Run: headless pygame with SDL's dummy video driver; simulated clock (each Clock.tick advances the game by its frame time, no real sleeping); random seed 0; keys injected as events and as key.get_pressed() state; no mouse input.
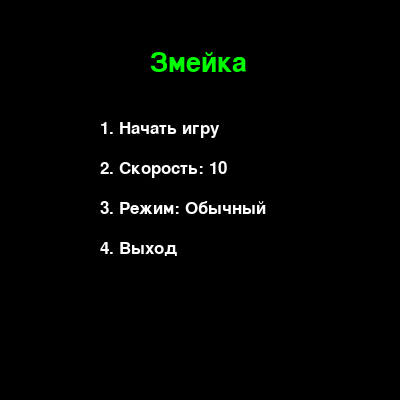
Frame 1 of 4 · flips 1–60 · no input
Frame 2 of 4 · flips 61–180 · tapped SPACE, RETURN · held RIGHT (→), D · screen unchanged from frame 1, image omitted
Frame 3 of 4 · flips 181–300 · held DOWN (↓), S · screen unchanged from frame 2, image omitted
Frame 4 of 4 · flips 301–420 · held LEFT (←), A, UP (↑), W · screen unchanged from frame 3, image omitted

The pygame program that drew these frames:

import pygame
import time
import random

# Инициализация Pygame
pygame.init()

# Настройки окна
WIDTH, HEIGHT = 400, 400
CELL_SIZE = 20
WINDOW = pygame.display.set_mode((WIDTH, HEIGHT))
pygame.display.set_caption("Змейка")

# Цвета
WHITE = (255, 255, 255)
BLACK = (0, 0, 0)
GREEN = (0, 255, 0)
RED = (255, 0, 0)
GREY = (30, 30, 30)

# FPS
clock = pygame.time.Clock()

# Направления
DIRECTIONS = {
    "UP": (0, -1),
    "DOWN": (0, 1),
    "LEFT": (-1, 0),
    "RIGHT": (1, 0)
}

# Функция отрисовки текста
def draw_text(text, color, position, size=25):
    font = pygame.font.SysFont("comicsansms", size)
    msg = font.render(text, True, color)
    WINDOW.blit(msg, position)

# Меню выбора
def menu():
    running = True
    selected_speed = 10
    mode_through_walls = False

    while running:
        WINDOW.fill(BLACK)
        draw_text("Змейка", GREEN, (WIDTH // 2 - 50, 50), 40)
        draw_text("1. Начать игру", WHITE, (WIDTH // 2 - 100, 120))
        draw_text(f"2. Скорость: {selected_speed}", WHITE, (WIDTH // 2 - 100, 160))
        draw_text(f"3. Режим: {'Через стены' if mode_through_walls else 'Обычный'}", WHITE, (WIDTH // 2 - 100, 200))
        draw_text("4. Выход", WHITE, (WIDTH // 2 - 100, 240))
        pygame.display.update()

        for event in pygame.event.get():
            if event.type == pygame.QUIT:
                pygame.quit()
                quit()

            if event.type == pygame.KEYDOWN:
                if event.key == pygame.K_1:
                    return selected_speed, mode_through_walls
                elif event.key == pygame.K_2:
                    selected_speed = selected_speed + 5 if selected_speed < 20 else 5
                elif event.key == pygame.K_3:
                    mode_through_walls = not mode_through_walls
                elif event.key == pygame.K_4:
                    pygame.quit()
                    quit()

# Основная игра
def game(base_speed, through_walls):
    # Координаты змейки
    snake_body = [[100, 100], [80, 100], [60, 100]]
    snake_direction = "RIGHT"
    change_to = snake_direction

    # Еда
    food_pos = [random.randrange(1, (WIDTH // CELL_SIZE)) * CELL_SIZE, 
                random.randrange(1, (HEIGHT // CELL_SIZE)) * CELL_SIZE]

    # Счёт
    score = 0
    current_speed = base_speed

    running = True
    while running:
        for event in pygame.event.get():
            if event.type == pygame.QUIT:
                pygame.quit()
                quit()

            if event.type == pygame.KEYDOWN:
                if event.key == pygame.K_UP and snake_direction != "DOWN":
                    change_to = "UP"
                elif event.key == pygame.K_DOWN and snake_direction != "UP":
                    change_to = "DOWN"
                elif event.key == pygame.K_LEFT and snake_direction != "RIGHT":
                    change_to = "LEFT"
                elif event.key == pygame.K_RIGHT and snake_direction != "LEFT":
                    change_to = "RIGHT"

        # Меняем направление
        snake_direction = change_to
        dx, dy = DIRECTIONS[snake_direction]

        # Обновляем координаты змейки
        new_head = [snake_body[0][0] + dx * CELL_SIZE, snake_body[0][1] + dy * CELL_SIZE]

        if through_walls:
            new_head[0] %= WIDTH
            new_head[1] %= HEIGHT
        else:
            if new_head[0] < 0 or new_head[0] >= WIDTH or new_head[1] < 0 or new_head[1] >= HEIGHT:
                running = False

        snake_body.insert(0, new_head)

        # Проверяем, съела ли змейка еду
        if snake_body[0] == food_pos:
            score += 1
            food_pos = [random.randrange(1, (WIDTH // CELL_SIZE)) * CELL_SIZE, 
                        random.randrange(1, (HEIGHT // CELL_SIZE)) * CELL_SIZE]
            current_speed += 1  # Увеличиваем скорость
        else:
            snake_body.pop()

        # Проверка на столкновения с собой
        if not through_walls and snake_body[0] in snake_body[1:]:
            running = False

        # Рисуем всё
        WINDOW.fill(BLACK)
        for block in snake_body:
            pygame.draw.rect(WINDOW, GREEN, pygame.Rect(block[0], block[1], CELL_SIZE, CELL_SIZE))
            pygame.draw.rect(WINDOW, GREY, pygame.Rect(block[0], block[1], CELL_SIZE, CELL_SIZE), 1)  # Добавление чёрных полос

        pygame.draw.rect(WINDOW, RED, pygame.Rect(food_pos[0], food_pos[1], CELL_SIZE, CELL_SIZE))
        draw_text(f"Score: {score}", WHITE, (10, 10))

        pygame.display.update()
        clock.tick(current_speed)

    # Конец игры
    WINDOW.fill(BLACK)
    draw_text("Game Over", RED, (WIDTH // 2 - 80, HEIGHT // 2 - 20))
    draw_text(f"Your Score: {score}", WHITE, (WIDTH // 2 - 90, HEIGHT // 2 + 20))
    pygame.display.update()
    time.sleep(3)

# Запуск игры
if __name__ == "__main__":
    while True:
        base_speed, through_walls = menu()
        game(base_speed, through_walls)
